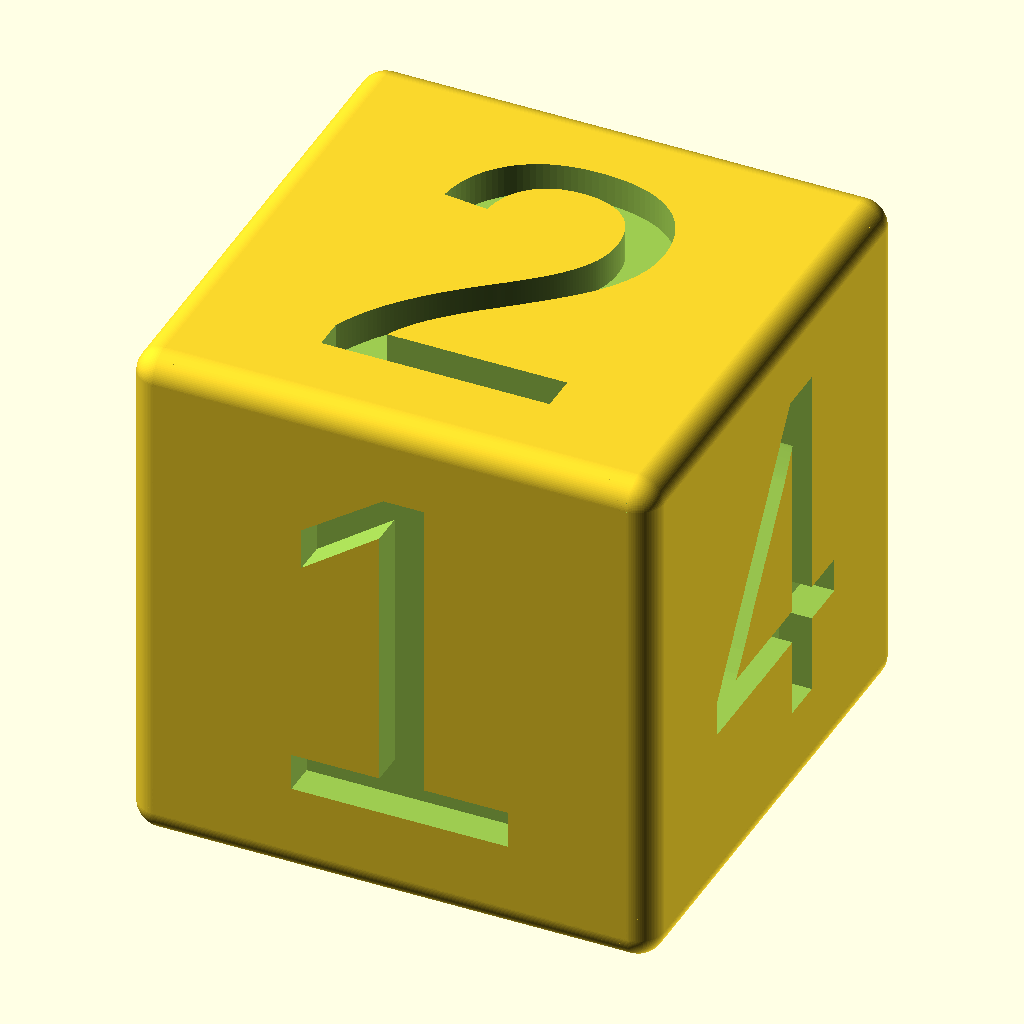
Cell 1: the model at its default parameters.
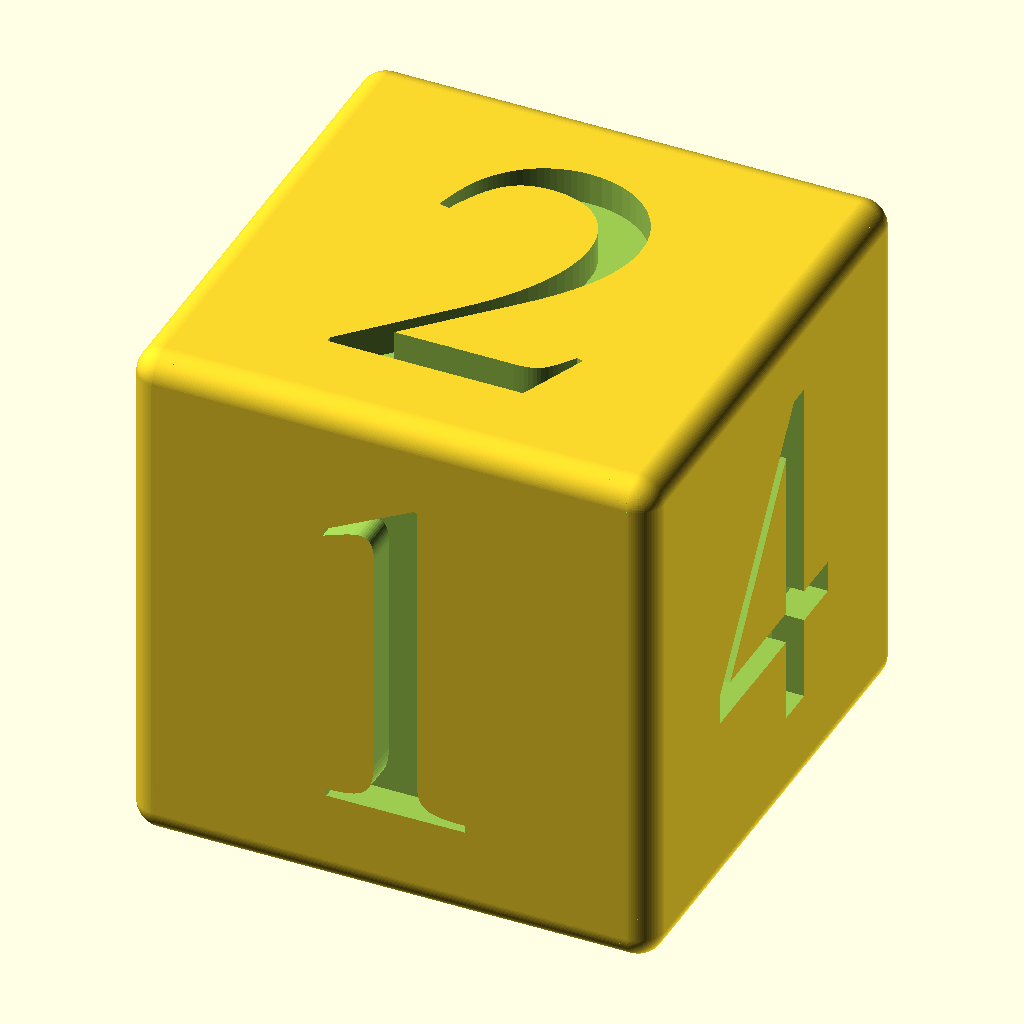
Cell 2 — textFont set to "Times", the other parameters unchanged.
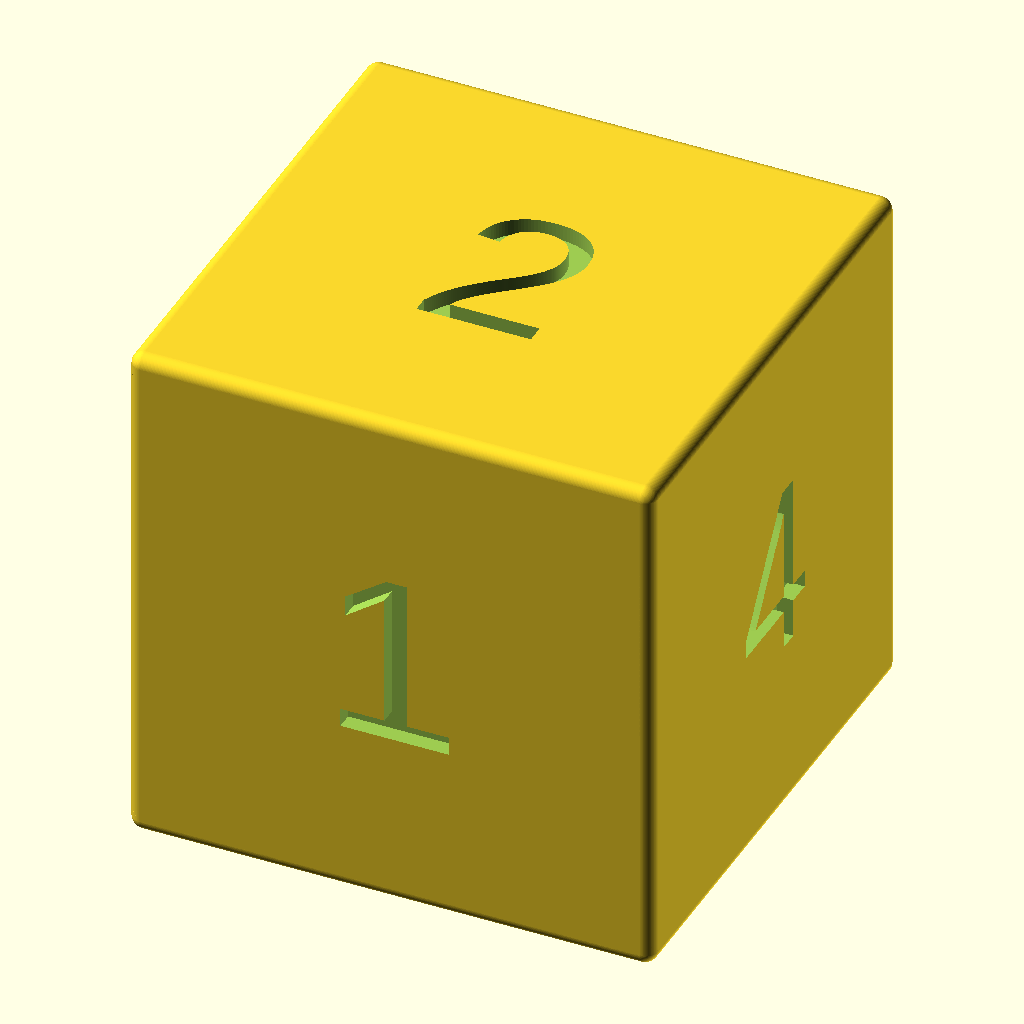
Cell 3 — faceWidth set to 32, the other parameters unchanged.
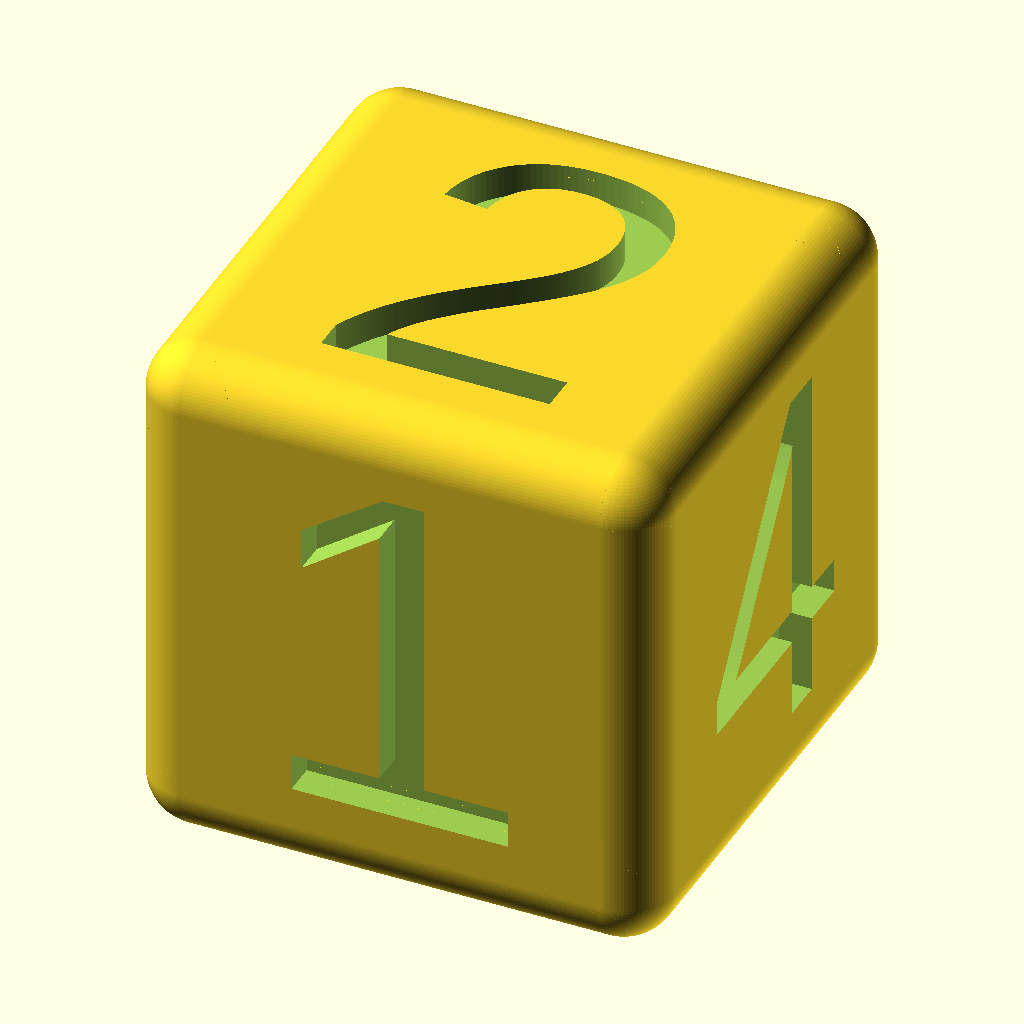
Cell 4 — edgeSoftness set to 1.6, the other parameters unchanged.
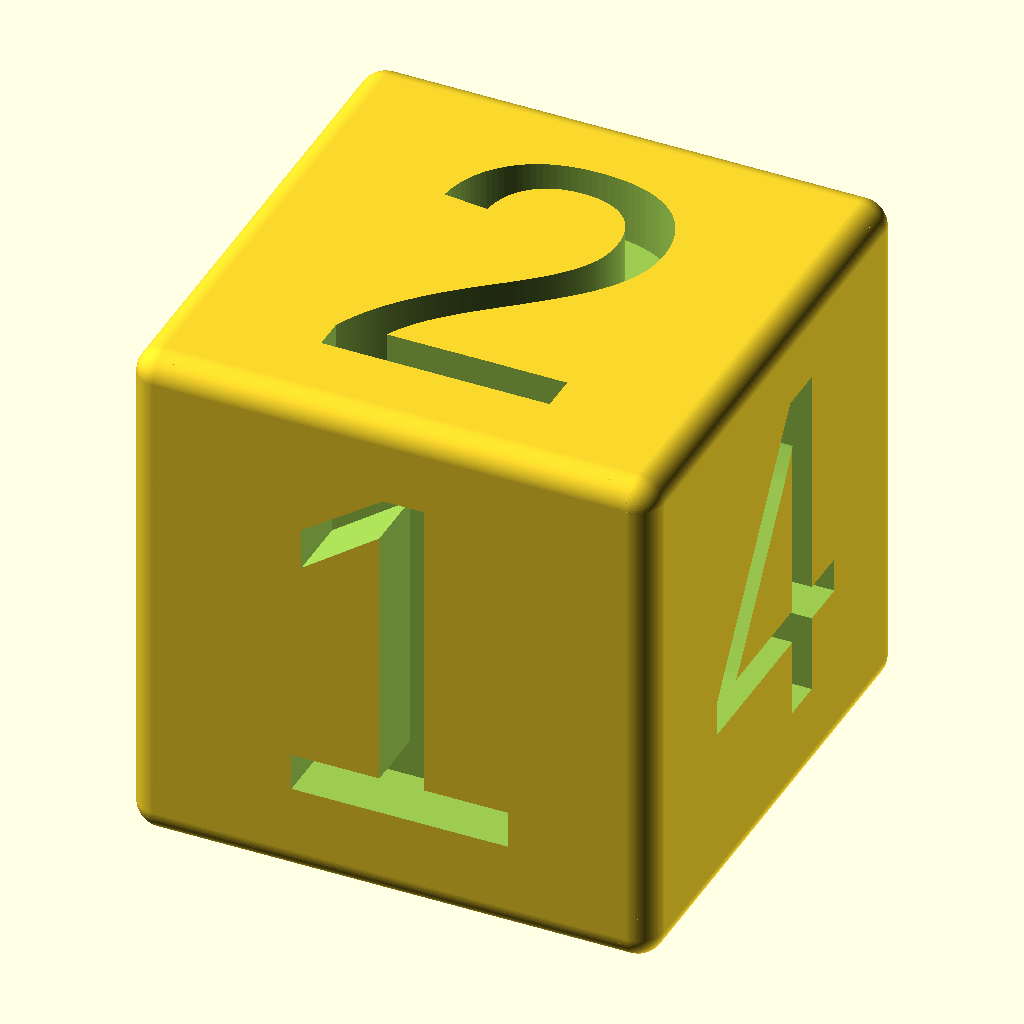
Cell 5: textDepth = 2 (everything else at default).
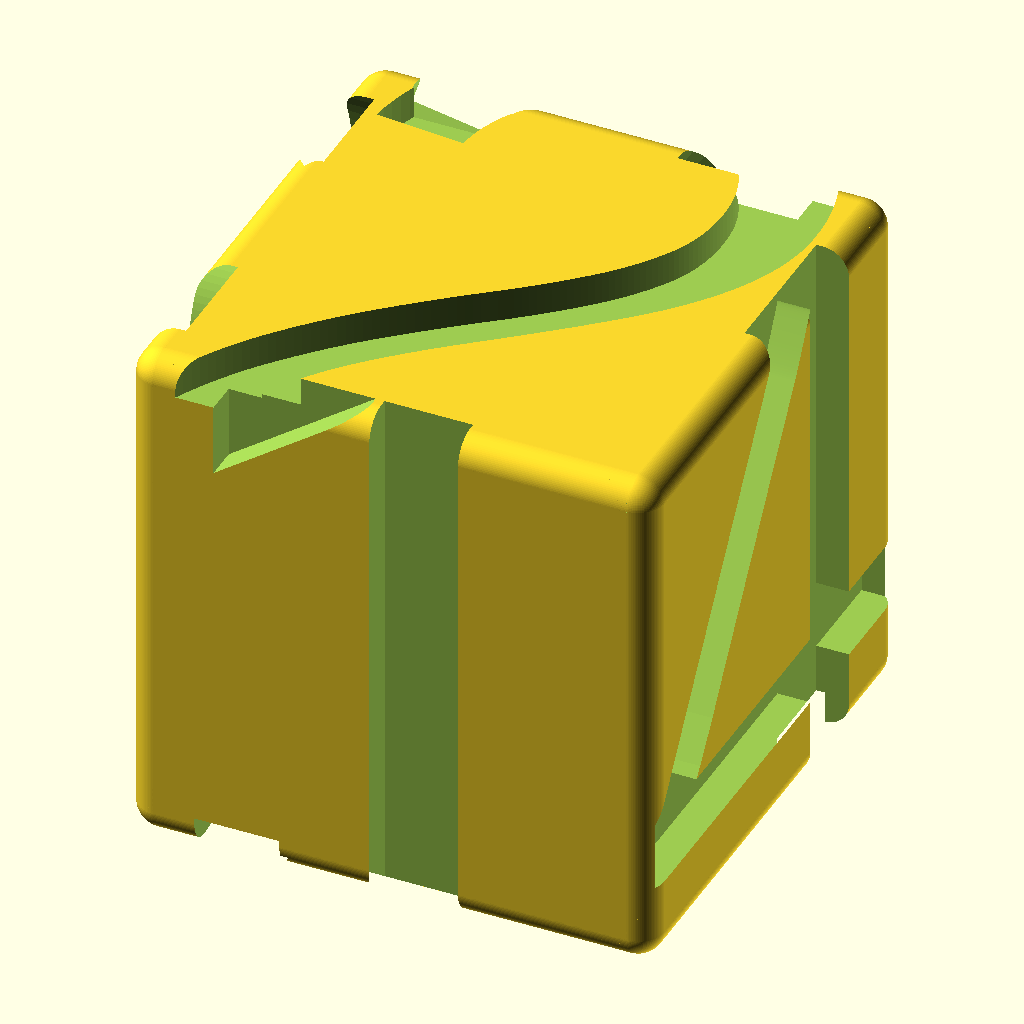
Cell 6 — textSize set to 22, the other parameters unchanged.
The same orthographic view direction (rotation 55°, 0°, 25°; colour scheme Cornfield) for every cell, with the view re-fitted per cell, so scale and position can differ between cells.
OpenSCAD source file inputs/thingiverse/files/thing-2305969/files/custom-die.scad:
/* [Die Info] */
// width of die
faceWidth = 16;
// edge softness
edgeSoftness = 0.8;

/* [Face Label] */
// will be embossed into face
faceLabels = ["1", "2", "3", "4", "5", "6"];
//depth of the lettering
textDepth = 1;
// size of the font
textSize = 11;
// font to use
textFont = "Arial"; // [Arial,Times,Helvetica,Courier,Futura]

/* [hidden] */
// used to offset z collisions
fudge = 0.005;
// use 100 segments on rounded edges
$fn = 100;

difference() {
    cube(faceWidth, faceWidth, faceWidth);
    
    roundCorner([0,0,0], [0,0,0]);
    roundCorner([0,0,faceWidth], [0,90,0]);
    roundCorner([faceWidth,0,faceWidth], [0,180,0]);
    roundCorner([faceWidth,0,0], [0,-90,0]);
    
    roundCorner([0,faceWidth,faceWidth], [180,0,0]);
    roundCorner([faceWidth,faceWidth,faceWidth], [180,90,0]);
    roundCorner([faceWidth,faceWidth,0], [180,180,0]);
    roundCorner([0,faceWidth,0], [180,-90,0]);
    
    roundEdge([0,0,0], [0,0,0]);
    roundEdge([0,0,0], [90,0,90]);
    roundEdge([0,0,0], [90,-90,180]);
    
    roundEdge([faceWidth,0,faceWidth], [90,90,180]);
    roundEdge([faceWidth,0,faceWidth], [-90,0,90]);
    roundEdge([faceWidth,0,faceWidth], [0,180,0]);
    
    roundEdge([0,faceWidth,faceWidth], [180,90,90]);
    roundEdge([0,faceWidth,faceWidth], [90,180,90]);
    roundEdge([0,faceWidth,faceWidth], [0,180,180]);
    
    roundEdge([faceWidth,faceWidth,0], [90,-90,0]);
    roundEdge([faceWidth,faceWidth,0], [180,180,0]);
    roundEdge([faceWidth,faceWidth,0], [-90,180,90]);
    
    midFace = faceWidth/2;
    labelFace([midFace,0,midFace], [90,0,0], faceLabels[0]);
    labelFace([midFace,midFace,faceWidth], [0,0,0], faceLabels[1]);
    labelFace([0,midFace,midFace], [90,0,-90], faceLabels[2]);
    labelFace([faceWidth,midFace,midFace], [90,0,90], faceLabels[3]);
    labelFace([midFace,midFace,0], [180,0,0], faceLabels[4]);
    labelFace([midFace,faceWidth,midFace], [90,0,180], faceLabels[5]);
}

module roundEdge(corner, rotation) {
    translate(corner)
    rotate(rotation)
    difference() {
        translate([-fudge, -fudge, -fudge])
        cube([edgeSoftness+2*fudge, edgeSoftness+2*fudge, faceWidth+2*fudge]);
        translate([edgeSoftness, edgeSoftness, 0])
        cylinder(r=edgeSoftness, h=faceWidth);
    }
}

module roundCorner(corner, rotation) {
    translate(corner)
    rotate(rotation)
    difference() {
        translate([-fudge, -fudge, -fudge])
        cube([edgeSoftness+2*fudge, edgeSoftness+2*fudge, edgeSoftness+2*fudge]);
        translate([edgeSoftness, edgeSoftness, edgeSoftness])
        sphere(r=edgeSoftness, h=faceWidth);
    }
}

module labelFace(pos, rotation, title) {
    translate(pos)
    rotate(rotation)
    translate([0,0,-textDepth+fudge])
    linear_extrude(height = textDepth)
    text(title, size = textSize, font = textFont, valign="center", halign="center");
}
Customizer parameters (derived from the source; name, type, default, range or options):
faceWidth: number, default 16
edgeSoftness: number, default 0.8
textDepth: number, default 1
textSize: number, default 11
textFont: string, default "Arial", options "Arial", "Times", "Helvetica", "Courier", "Futura"
